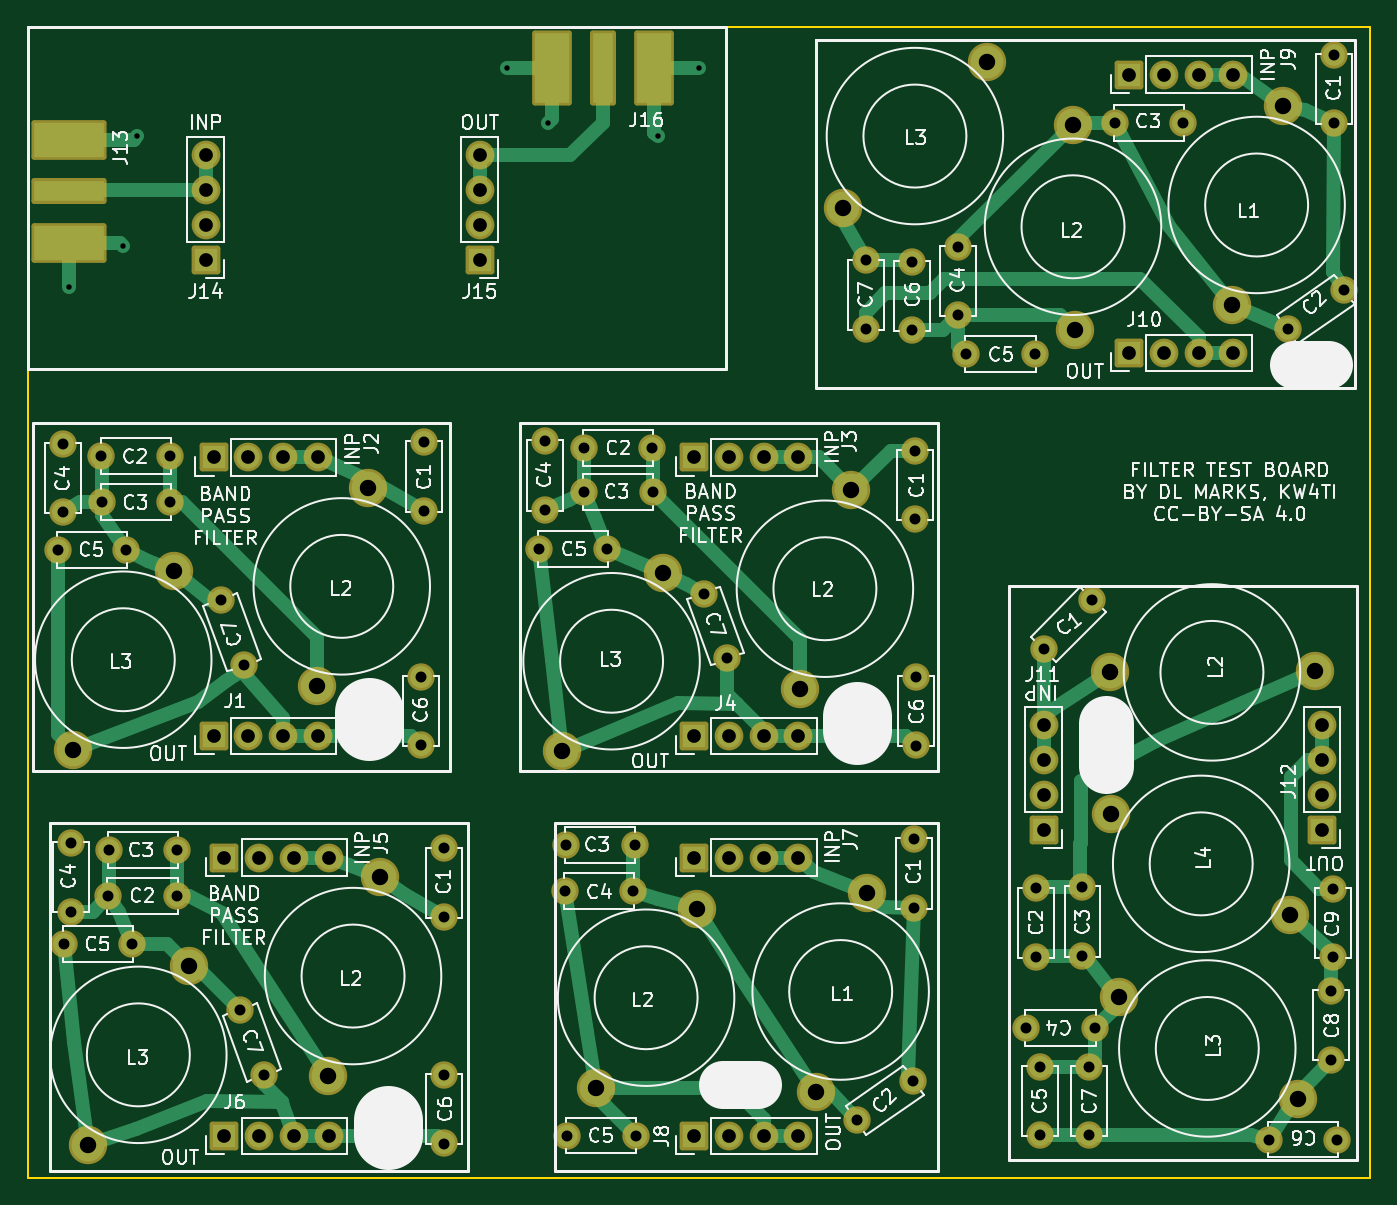
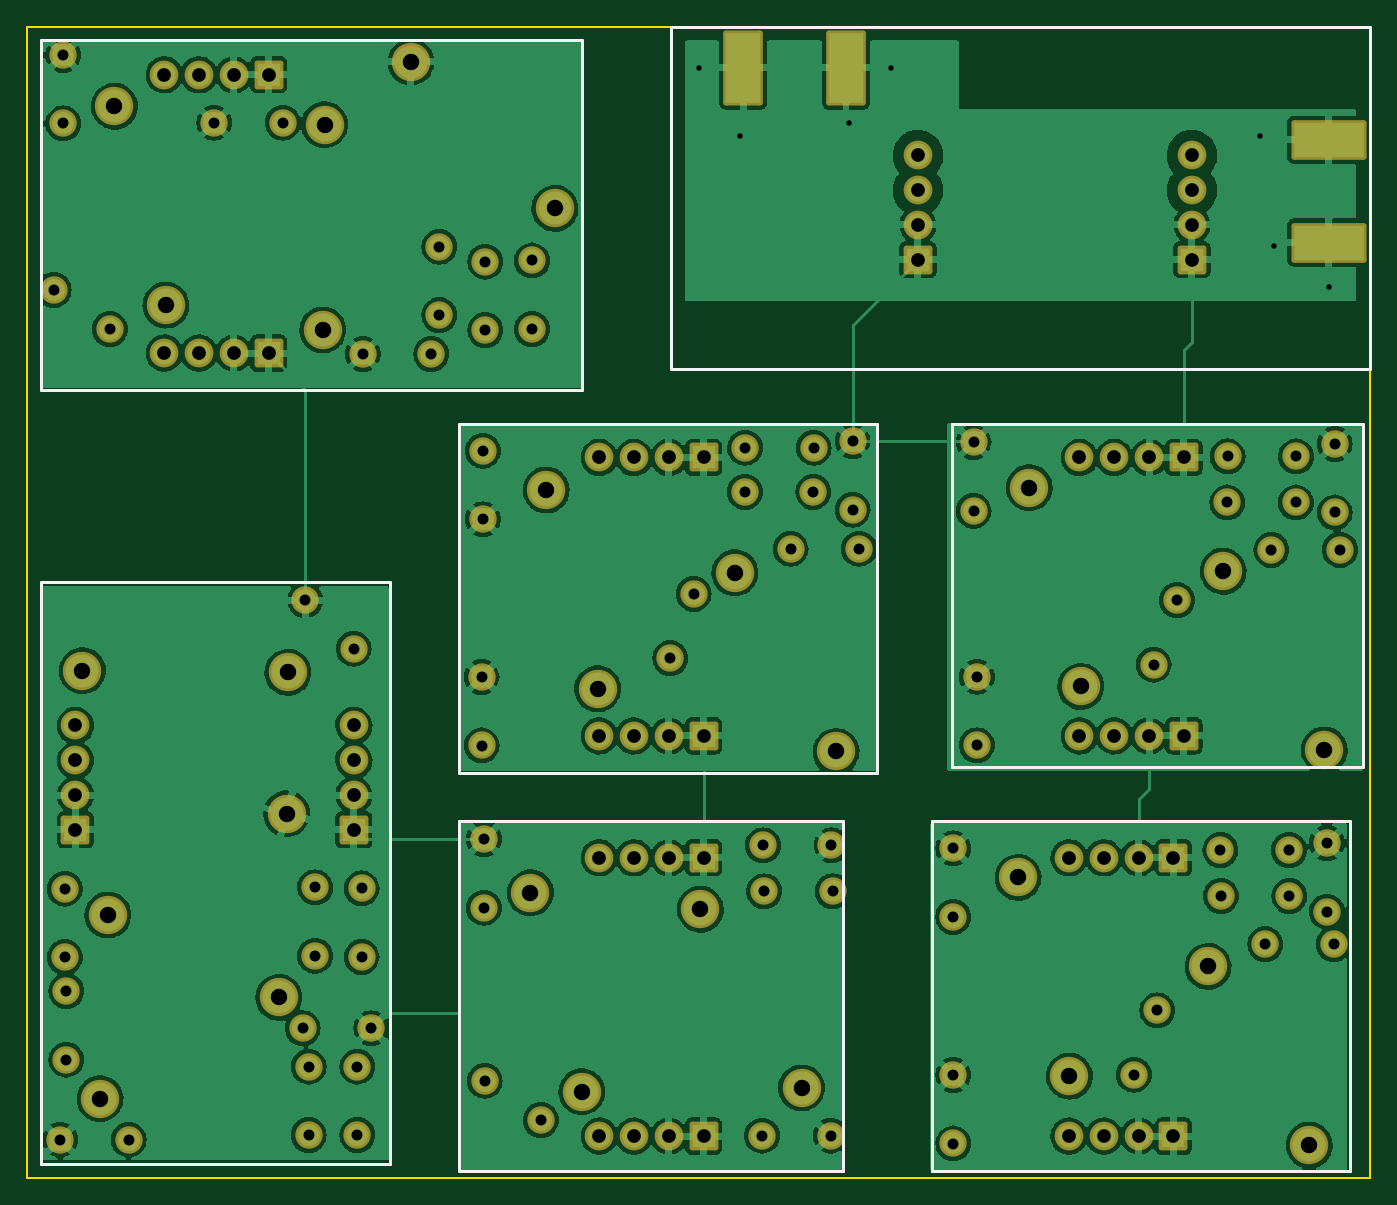
Circuit board: 9 layer files. Board 98.0 x 84.0 mm.
- bottom_copper: BandPassFilter-B_Cu.gbr (444648 bytes)
- bottom_mask: BandPassFilter-B_Mask.gbr (7388 bytes)
- bottom_silk: BandPassFilter-B_Silkscreen.gbr (2174 bytes)
- outline: BandPassFilter-Edge_Cuts.gbr (697 bytes)
- top_copper: BandPassFilter-F_Cu.gbr (23416 bytes)
- top_mask: BandPassFilter-F_Mask.gbr (7658 bytes)
- top_silk: BandPassFilter-F_Silkscreen.gbr (95231 bytes)
- drill: BandPassFilter-NPTH.drl (274 bytes)
- drill: BandPassFilter-PTH.drl (3068 bytes)

=== bottom_copper: BandPassFilter-B_Cu.gbr (444648 bytes, source omitted) ===
=== bottom_mask: BandPassFilter-B_Mask.gbr (7388 bytes, source omitted) ===
=== bottom_silk: BandPassFilter-B_Silkscreen.gbr ===
%TF.GenerationSoftware,KiCad,Pcbnew,(6.0.11)*%
%TF.CreationDate,2023-02-05T16:57:11-06:00*%
%TF.ProjectId,BandPassFilter,42616e64-5061-4737-9346-696c7465722e,rev?*%
%TF.SameCoordinates,Original*%
%TF.FileFunction,Legend,Bot*%
%TF.FilePolarity,Positive*%
%FSLAX46Y46*%
G04 Gerber Fmt 4.6, Leading zero omitted, Abs format (unit mm)*
G04 Created by KiCad (PCBNEW (6.0.11)) date 2023-02-05 16:57:11*
%MOMM*%
%LPD*%
G01*
G04 APERTURE LIST*
%ADD10C,0.200000*%
G04 APERTURE END LIST*
D10*
X190500000Y-143000000D02*
X190500000Y-100500000D01*
X216000000Y-143000000D02*
X190500000Y-143000000D01*
X216000000Y-100500000D02*
X216000000Y-143000000D01*
X190500000Y-100500000D02*
X216000000Y-100500000D01*
X157500000Y-143500000D02*
X157500000Y-118000000D01*
X185500000Y-143500000D02*
X157500000Y-143500000D01*
X185500000Y-118000000D02*
X185500000Y-143500000D01*
X157500000Y-118000000D02*
X185500000Y-118000000D01*
X120500000Y-118500000D02*
X120500000Y-118000000D01*
X120500000Y-143500000D02*
X120500000Y-118500000D01*
X151000000Y-143500000D02*
X120500000Y-143500000D01*
X151000000Y-118000000D02*
X151000000Y-143500000D01*
X120500000Y-118000000D02*
X151000000Y-118000000D01*
X155000000Y-114500000D02*
X155000000Y-89000000D01*
X185500000Y-89000000D02*
X185000000Y-89000000D01*
X185500000Y-114500000D02*
X185500000Y-89000000D01*
X185000000Y-114500000D02*
X185500000Y-114500000D01*
X185000000Y-114500000D02*
X155000000Y-114500000D01*
X155000000Y-89000000D02*
X185000000Y-89000000D01*
X123000000Y-89000000D02*
X119500000Y-89000000D01*
X148500000Y-89000000D02*
X123000000Y-89000000D01*
X119500000Y-114000000D02*
X119500000Y-89000000D01*
X149500000Y-114000000D02*
X119500000Y-114000000D01*
X149500000Y-89000000D02*
X149500000Y-114000000D01*
X148500000Y-89000000D02*
X149500000Y-89000000D01*
X176500000Y-86500000D02*
X176500000Y-61000000D01*
X216000000Y-86500000D02*
X176500000Y-86500000D01*
X216000000Y-61000000D02*
X216000000Y-86500000D01*
X176500000Y-61000000D02*
X216000000Y-61000000D01*
X119000000Y-60000000D02*
X119000000Y-85000000D01*
X170000000Y-60000000D02*
X119000000Y-60000000D01*
X170000000Y-85000000D02*
X170000000Y-60000000D01*
X119000000Y-85000000D02*
X170000000Y-85000000D01*
M02*

=== outline: BandPassFilter-Edge_Cuts.gbr ===
%TF.GenerationSoftware,KiCad,Pcbnew,(6.0.11)*%
%TF.CreationDate,2023-02-05T16:57:11-06:00*%
%TF.ProjectId,BandPassFilter,42616e64-5061-4737-9346-696c7465722e,rev?*%
%TF.SameCoordinates,Original*%
%TF.FileFunction,Profile,NP*%
%FSLAX46Y46*%
G04 Gerber Fmt 4.6, Leading zero omitted, Abs format (unit mm)*
G04 Created by KiCad (PCBNEW (6.0.11)) date 2023-02-05 16:57:11*
%MOMM*%
%LPD*%
G01*
G04 APERTURE LIST*
%TA.AperFunction,Profile*%
%ADD10C,0.150000*%
%TD*%
G04 APERTURE END LIST*
D10*
X119000000Y-60000000D02*
X119000000Y-144000000D01*
X217000000Y-60000000D02*
X119000000Y-60000000D01*
X217000000Y-144000000D02*
X217000000Y-60000000D01*
X119000000Y-144000000D02*
X217000000Y-144000000D01*
M02*

=== top_copper: BandPassFilter-F_Cu.gbr (23416 bytes, source omitted) ===
=== top_mask: BandPassFilter-F_Mask.gbr (7658 bytes, source omitted) ===
=== top_silk: BandPassFilter-F_Silkscreen.gbr (95231 bytes, source omitted) ===
=== drill: BandPassFilter-NPTH.drl ===
M48
; DRILL file {KiCad (6.0.11)} date Sun Feb  5 16:57:13 2023
; FORMAT={-:-/ absolute / inch / decimal}
; #@! TF.CreationDate,2023-02-05T16:57:13-06:00
; #@! TF.GenerationSoftware,Kicad,Pcbnew,(6.0.11)
; #@! TF.FileFunction,NonPlated,1,2,NPTH
FMAT,2
INCH
%
G90
G05
T0
M30

=== drill: BandPassFilter-PTH.drl ===
M48
; DRILL file {KiCad (6.0.11)} date Sun Feb  5 16:57:13 2023
; FORMAT={-:-/ absolute / inch / decimal}
; #@! TF.CreationDate,2023-02-05T16:57:13-06:00
; #@! TF.GenerationSoftware,Kicad,Pcbnew,(6.0.11)
; #@! TF.FileFunction,Plated,1,2,PTH
FMAT,2
INCH
; #@! TA.AperFunction,Plated,PTH,ViaDrill
T1C0.0157
; #@! TA.AperFunction,Plated,PTH,ComponentDrill
T2C0.0315
; #@! TA.AperFunction,Plated,PTH,ComponentDrill
T3C0.0394
; #@! TA.AperFunction,Plated,PTH,ComponentDrill
T4C0.0472
%
G90
G05
T1
X4.8031Y-3.1102
X4.9606Y-2.9921
X5.0Y-2.6772
X6.063Y-2.4803
X6.1811Y-2.6378
X6.4961Y-2.6772
X6.6142Y-2.4803
T2
X4.7717Y-3.8654
X4.7866Y-3.561
X4.7866Y-3.7579
X4.7894Y-4.9984
X4.8091Y-4.7079
X4.8091Y-4.9047
X4.8976Y-3.5969
X4.8984Y-3.7291
X4.9169Y-4.8598
X4.9181Y-4.728
X4.9685Y-3.8654
X4.9862Y-4.9984
X5.0945Y-3.5969
X5.0953Y-3.7291
X5.1138Y-4.8598
X5.115Y-4.728
X5.24Y-4.01
X5.2965Y-5.1886
X5.3073Y-4.195
X5.3638Y-5.3736
X5.815Y-4.23
X5.815Y-4.4269
X5.8244Y-3.5563
X5.8244Y-3.7531
X5.8827Y-4.7232
X5.8827Y-4.9201
X5.8827Y-5.3744
X5.8827Y-5.5713
X6.1535Y-3.8622
X6.172Y-3.5531
X6.172Y-3.75
X6.2295Y-4.8465
X6.2327Y-4.7146
X6.2354Y-5.5484
X6.2839Y-3.572
X6.2846Y-3.6988
X6.3504Y-3.8622
X6.4264Y-4.8465
X6.4295Y-4.7146
X6.4323Y-5.5484
X6.4807Y-3.572
X6.4815Y-3.6988
X6.6287Y-3.9917
X6.6961Y-4.1767
X7.0679Y-5.5039
X7.0933Y-3.0339
X7.0933Y-3.2307
X7.2276Y-3.037
X7.2276Y-3.2339
X7.2291Y-5.3909
X7.2315Y-4.6969
X7.2315Y-4.8937
X7.2346Y-3.5807
X7.2346Y-3.7776
X7.2382Y-4.2307
X7.2382Y-4.4276
X7.3594Y-2.9941
X7.3594Y-3.1909
X7.3827Y-3.3024
X7.5551Y-5.2401
X7.5795Y-3.3024
X7.5831Y-4.8382
X7.5831Y-5.035
X7.5951Y-5.3501
X7.5951Y-5.5469
X7.6059Y-4.1493
X7.7165Y-4.835
X7.7165Y-5.0319
X7.7351Y-5.3501
X7.7351Y-5.5469
X7.7451Y-4.0101
X7.752Y-5.2401
X7.8094Y-2.6378
X8.0063Y-2.6378
X8.2524Y-5.5598
X8.3063Y-3.231
X8.4315Y-5.1331
X8.4315Y-5.3299
X8.4358Y-4.839
X8.4358Y-5.0358
X8.44Y-2.4429
X8.44Y-2.6398
X8.4492Y-5.5598
X8.4675Y-3.1181
T3
X5.1969Y-2.7315
X5.1969Y-2.8315
X5.1969Y-2.9315
X5.1969Y-3.0315
X5.22Y-3.6
X5.22Y-4.4
X5.25Y-4.75
X5.25Y-5.55
X5.32Y-3.6
X5.32Y-4.4
X5.35Y-4.75
X5.35Y-5.55
X5.42Y-3.6
X5.42Y-4.4
X5.45Y-4.75
X5.45Y-5.55
X5.52Y-3.6
X5.52Y-4.4
X5.55Y-4.75
X5.55Y-5.55
X5.9843Y-2.7315
X5.9843Y-2.8315
X5.9843Y-2.9315
X5.9843Y-3.0315
X6.6Y-3.6
X6.6Y-4.4
X6.6Y-4.75
X6.6Y-5.55
X6.7Y-3.6
X6.7Y-4.4
X6.7Y-4.75
X6.7Y-5.55
X6.8Y-3.6
X6.8Y-4.4
X6.8Y-4.75
X6.8Y-5.55
X6.9Y-3.6
X6.9Y-4.4
X6.9Y-4.75
X6.9Y-5.55
X7.6051Y-4.3701
X7.6051Y-4.4701
X7.6051Y-4.5701
X7.6051Y-4.6701
X7.85Y-2.5
X7.85Y-3.3
X7.95Y-2.5
X7.95Y-3.3
X8.05Y-2.5
X8.05Y-3.3
X8.15Y-2.5
X8.15Y-3.3
X8.4051Y-4.3701
X8.4051Y-4.4701
X8.4051Y-4.5701
X8.4051Y-4.6701
T4
X4.8164Y-4.4404
X4.8597Y-5.5758
X5.1071Y-3.9268
X5.1504Y-5.0622
X5.5163Y-4.258
X5.5488Y-5.3778
X5.6641Y-3.6866
X5.6966Y-4.8064
X6.2196Y-4.4447
X6.3188Y-5.4117
X6.5102Y-3.9311
X6.6094Y-4.898
X6.9047Y-4.2648
X6.9499Y-5.4223
X7.0274Y-2.884
X7.0525Y-3.6934
X7.0977Y-4.8509
X7.4411Y-2.4631
X7.6894Y-2.6433
X7.6945Y-3.2335
X7.7949Y-4.2175
X7.7984Y-4.6239
X7.8209Y-5.1514
X8.1452Y-3.1621
X8.293Y-2.5907
X8.312Y-4.9146
X8.3345Y-5.442
X8.385Y-4.2124
T0
M30
